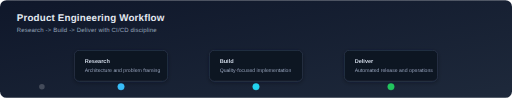
t = 0.00 s
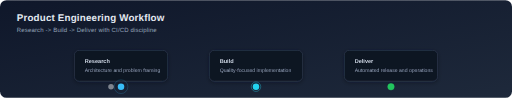
t = 0.78 s
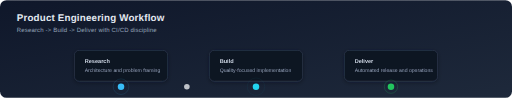
t = 1.63 s
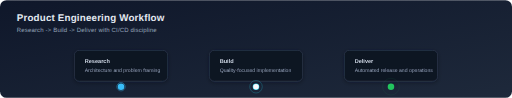
t = 2.40 s
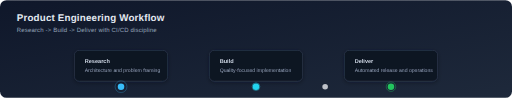
t = 3.18 s
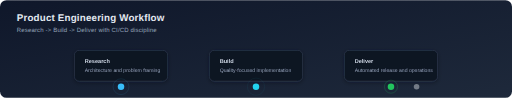
t = 4.20 s

The animated SVG that drew these frames (rendered in a browser with its animation timeline set to each time). Animation: 8 SMIL elements (animate=8); one cycle of 4.80 s, repeats indefinitely.

<svg xmlns="http://www.w3.org/2000/svg" width="1100" height="210" viewBox="0 0 1100 210" role="img" aria-label="Animated engineering workflow">
  <title>Animated Engineering Workflow</title>

  <defs>
    <linearGradient id="bg" x1="0" y1="0" x2="1" y2="1">
      <stop offset="0%" stop-color="#0f172a" />
      <stop offset="100%" stop-color="#1e293b" />
    </linearGradient>
    <linearGradient id="line" x1="0" y1="0" x2="1" y2="0">
      <stop offset="0%" stop-color="#38bdf8" stop-opacity="0.35" />
      <stop offset="100%" stop-color="#22c55e" stop-opacity="0.35" />
    </linearGradient>
    <filter id="softShadow" x="-20%" y="-40%" width="140%" height="200%">
      <feDropShadow dx="0" dy="3" stdDeviation="5" flood-color="#020617" flood-opacity="0.35" />
    </filter>
  </defs>

  <rect x="0" y="0" width="1100" height="210" rx="14" fill="url(#bg)" />

  <text x="36" y="44" fill="#e2e8f0" font-family="Segoe UI, Arial, sans-serif" font-size="21" font-weight="700" letter-spacing="0.4">
    Product Engineering Workflow
  </text>
  <text x="36" y="68" fill="#94a3b8" font-family="Segoe UI, Arial, sans-serif" font-size="13" letter-spacing="0.3">
    Research -> Build -> Deliver with CI/CD discipline
  </text>

  <line x1="90" y1="186" x2="1010" y2="186" stroke="url(#line)" stroke-width="4" stroke-linecap="round" />

  <g filter="url(#softShadow)">
    <rect x="160" y="108" width="200" height="66" rx="10" fill="#0b1220" stroke="#334155" stroke-width="1.2" />
    <text x="182" y="135" fill="#cbd5e1" font-family="Segoe UI, Arial, sans-serif" font-size="12" font-weight="700">Research</text>
    <text x="182" y="154" fill="#94a3b8" font-family="Segoe UI, Arial, sans-serif" font-size="11">Architecture and problem framing</text>
  </g>

  <g filter="url(#softShadow)">
    <rect x="450" y="108" width="200" height="66" rx="10" fill="#0b1220" stroke="#334155" stroke-width="1.2" />
    <text x="472" y="135" fill="#cbd5e1" font-family="Segoe UI, Arial, sans-serif" font-size="12" font-weight="700">Build</text>
    <text x="472" y="154" fill="#94a3b8" font-family="Segoe UI, Arial, sans-serif" font-size="11">Quality-focused implementation</text>
  </g>

  <g filter="url(#softShadow)">
    <rect x="740" y="108" width="200" height="66" rx="10" fill="#0b1220" stroke="#334155" stroke-width="1.2" />
    <text x="762" y="135" fill="#cbd5e1" font-family="Segoe UI, Arial, sans-serif" font-size="12" font-weight="700">Deliver</text>
    <text x="762" y="154" fill="#94a3b8" font-family="Segoe UI, Arial, sans-serif" font-size="11">Automated release and operations</text>
  </g>

  <g>
    <circle cx="260" cy="186" r="7" fill="#38bdf8" />
    <circle cx="260" cy="186" r="7" fill="none" stroke="#38bdf8" stroke-width="2" opacity="0.5">
      <animate attributeName="r" values="7;20;7" dur="2.6s" repeatCount="indefinite" />
      <animate attributeName="opacity" values="0.5;0;0.5" dur="2.6s" repeatCount="indefinite" />
    </circle>
  </g>

  <g>
    <circle cx="550" cy="186" r="7" fill="#22d3ee" />
    <circle cx="550" cy="186" r="7" fill="none" stroke="#22d3ee" stroke-width="2" opacity="0.5">
      <animate attributeName="r" values="7;20;7" dur="2.6s" begin="0.45s" repeatCount="indefinite" />
      <animate attributeName="opacity" values="0.5;0;0.5" dur="2.6s" begin="0.45s" repeatCount="indefinite" />
    </circle>
  </g>

  <g>
    <circle cx="840" cy="186" r="7" fill="#22c55e" />
    <circle cx="840" cy="186" r="7" fill="none" stroke="#22c55e" stroke-width="2" opacity="0.5">
      <animate attributeName="r" values="7;20;7" dur="2.6s" begin="0.9s" repeatCount="indefinite" />
      <animate attributeName="opacity" values="0.5;0;0.5" dur="2.6s" begin="0.9s" repeatCount="indefinite" />
    </circle>
  </g>

  <circle cy="186" r="6" fill="#f8fafc">
    <animate attributeName="cx" values="90;1010" dur="4.8s" repeatCount="indefinite" />
    <animate attributeName="opacity" values="0.2;1;0.2" dur="4.8s" repeatCount="indefinite" />
  </circle>
</svg>
